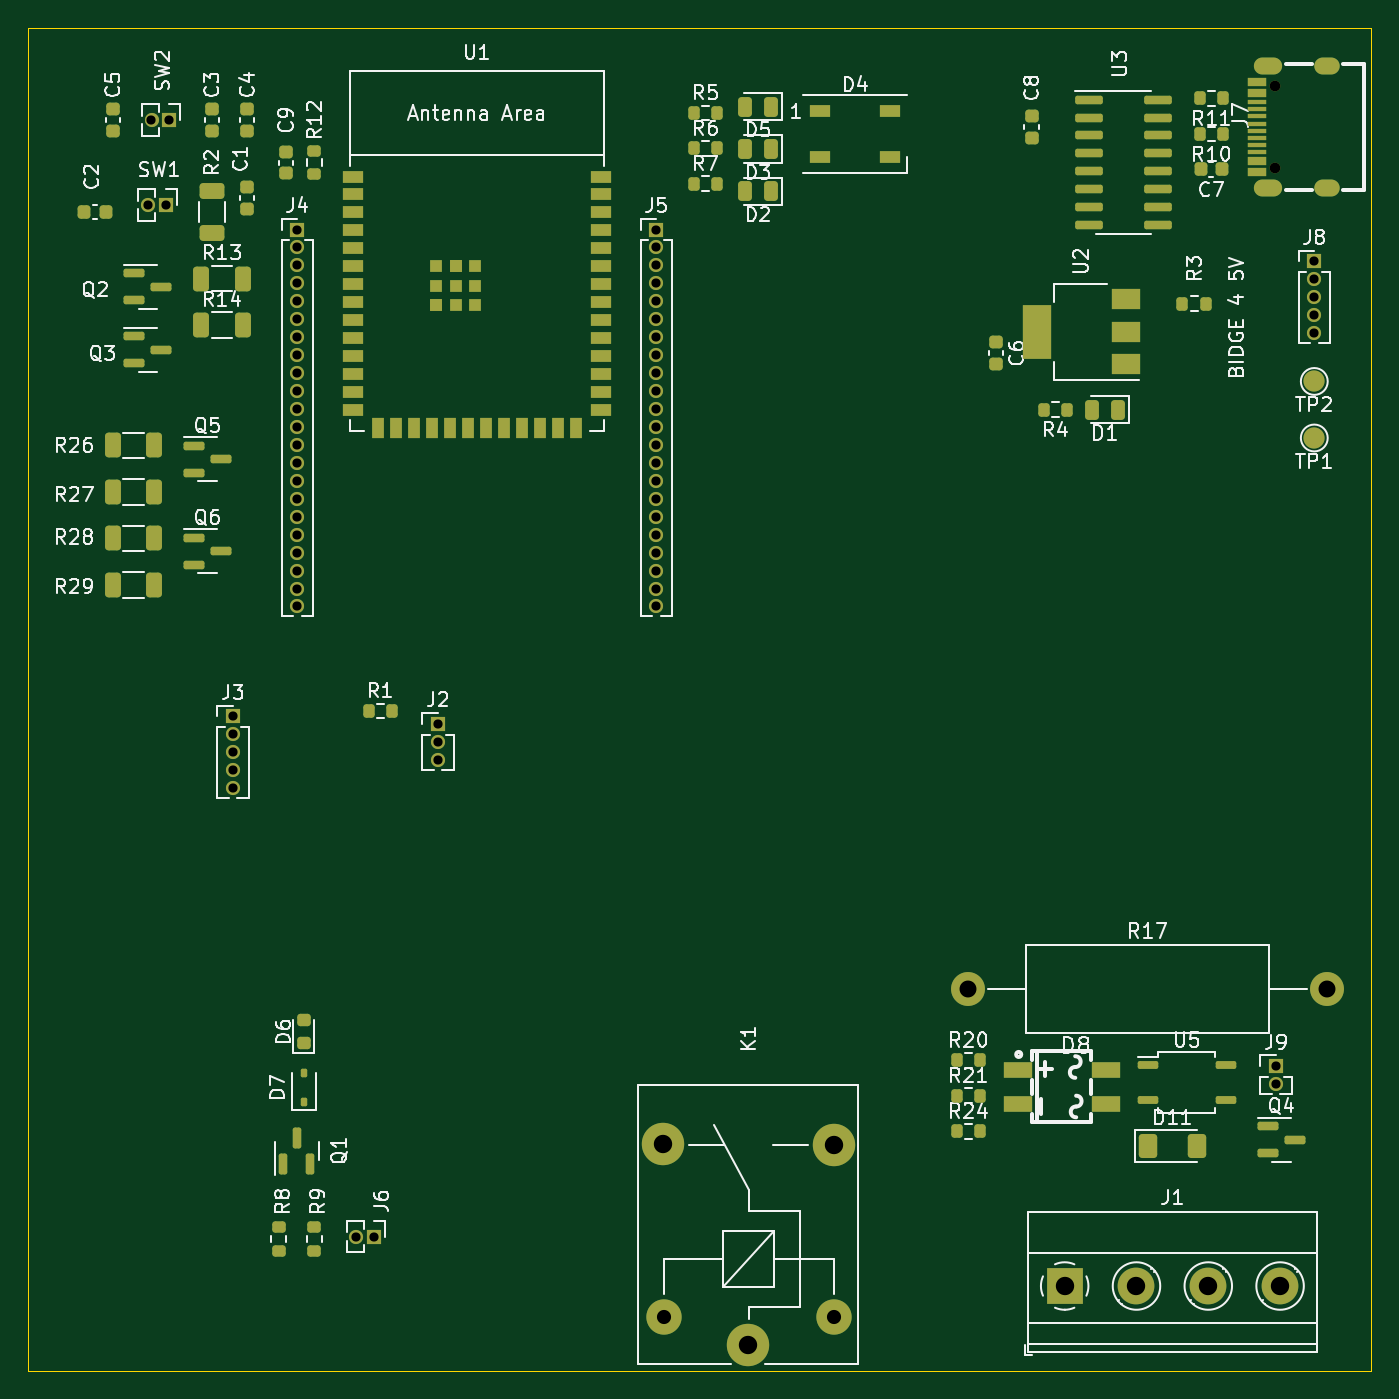
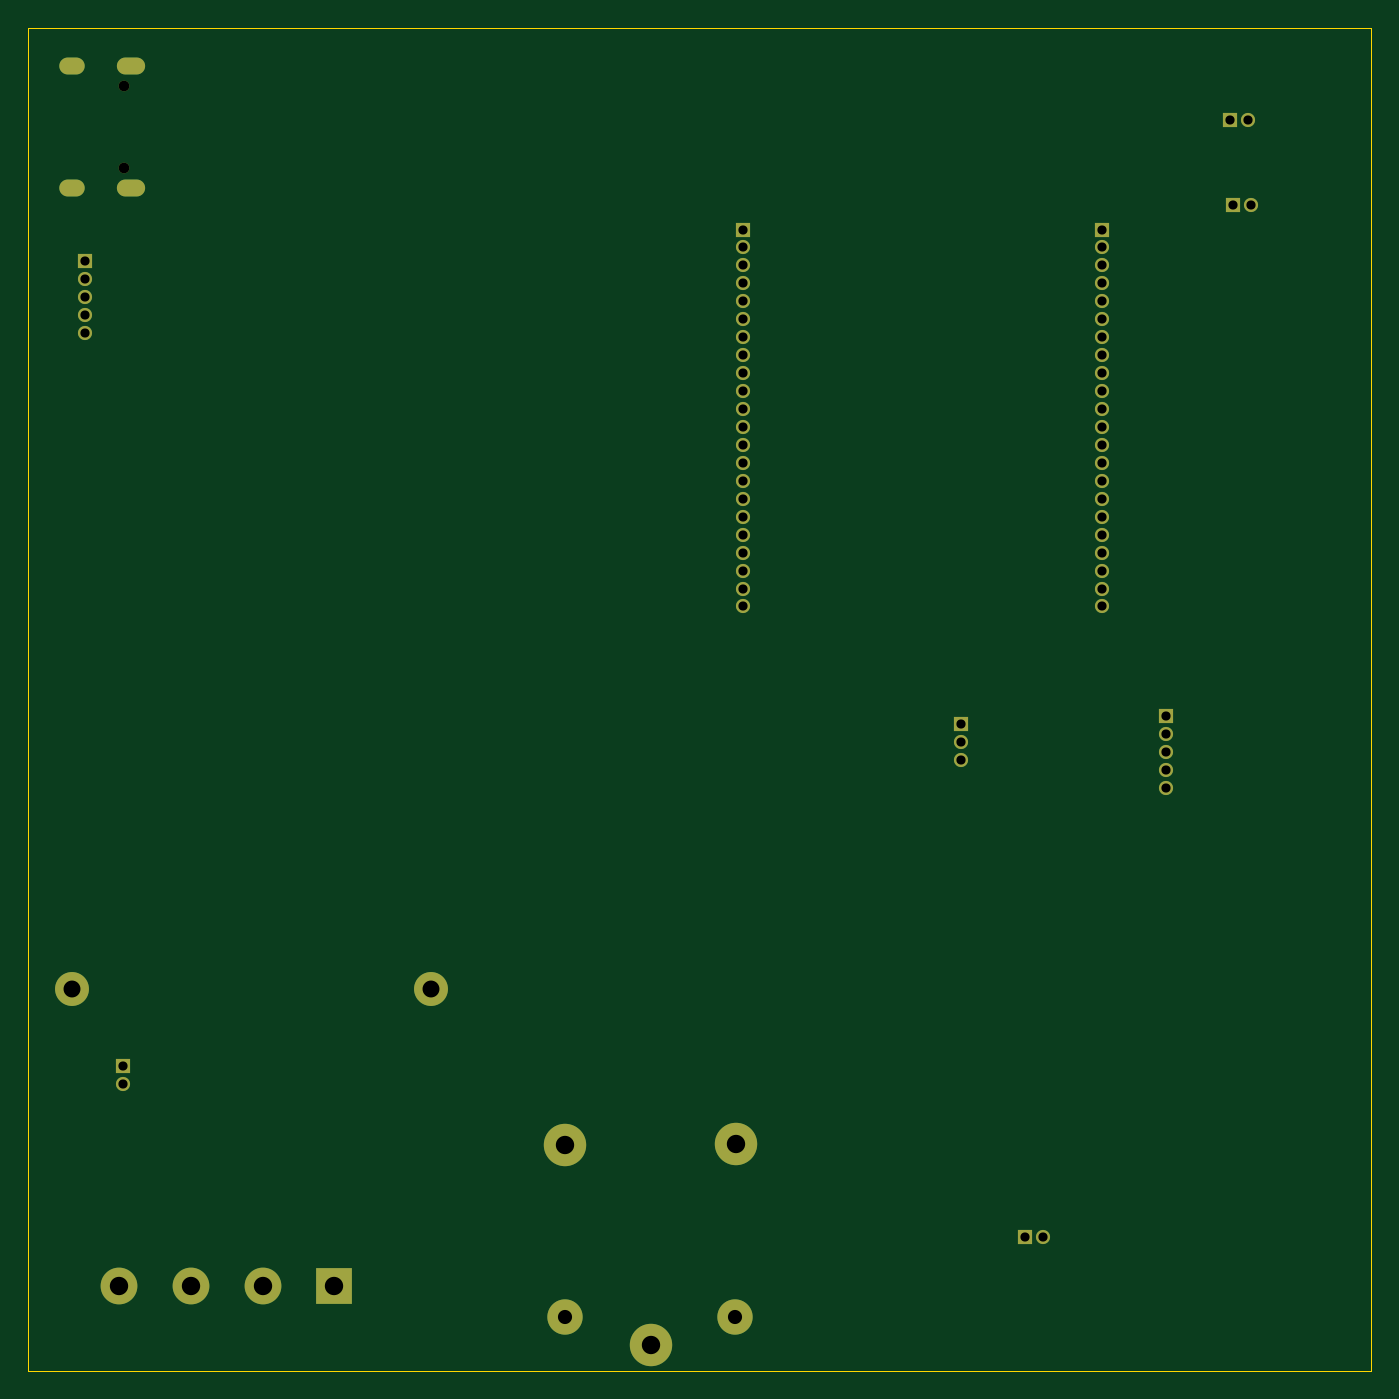
Circuit board: 11 layer files. Board 95.0 x 95.0 mm.
- bottom_copper: LAS_V1-CuBottom.gbr (6062 bytes)
- top_copper: LAS_V1-CuTop.gbr (21800 bytes)
- outline: LAS_V1-EdgeCuts.gbr (603 bytes)
- bottom_mask: LAS_V1-MaskBottom.gbr (3146 bytes)
- top_mask: LAS_V1-MaskTop.gbr (11597 bytes)
- drill: LAS_V1-NPTH.drl (365 bytes)
- drill: LAS_V1-PTH.drl (1968 bytes)
- paste: LAS_V1-PasteBottom.gbr (632 bytes)
- paste: LAS_V1-PasteTop.gbr (23830 bytes)
- bottom_silk: LAS_V1-SilkBottom.gbr (3149 bytes)
- top_silk: LAS_V1-SilkTop.gbr (118605 bytes)

=== bottom_copper: LAS_V1-CuBottom.gbr (6062 bytes, source omitted) ===
=== top_copper: LAS_V1-CuTop.gbr (21800 bytes, source omitted) ===
=== outline: LAS_V1-EdgeCuts.gbr ===
%TF.GenerationSoftware,KiCad,Pcbnew,7.0.1*%
%TF.CreationDate,2023-08-29T13:16:49+02:00*%
%TF.ProjectId,LAS_V1,4c41535f-5631-42e6-9b69-6361645f7063,rev?*%
%TF.SameCoordinates,Original*%
%TF.FileFunction,Profile,NP*%
%FSLAX46Y46*%
G04 Gerber Fmt 4.6, Leading zero omitted, Abs format (unit mm)*
G04 Created by KiCad (PCBNEW 7.0.1) date 2023-08-29 13:16:49*
%MOMM*%
%LPD*%
G01*
G04 APERTURE LIST*
%TA.AperFunction,Profile*%
%ADD10C,0.100000*%
%TD*%
G04 APERTURE END LIST*
D10*
X90000000Y-55000000D02*
X185000000Y-55000000D01*
X185000000Y-150000000D01*
X90000000Y-150000000D01*
X90000000Y-55000000D01*
M02*

=== bottom_mask: LAS_V1-MaskBottom.gbr ===
%TF.GenerationSoftware,KiCad,Pcbnew,7.0.1*%
%TF.CreationDate,2023-08-29T13:16:49+02:00*%
%TF.ProjectId,LAS_V1,4c41535f-5631-42e6-9b69-6361645f7063,rev?*%
%TF.SameCoordinates,Original*%
%TF.FileFunction,Soldermask,Bot*%
%TF.FilePolarity,Negative*%
%FSLAX46Y46*%
G04 Gerber Fmt 4.6, Leading zero omitted, Abs format (unit mm)*
G04 Created by KiCad (PCBNEW 7.0.1) date 2023-08-29 13:16:49*
%MOMM*%
%LPD*%
G01*
G04 APERTURE LIST*
%ADD10O,1.000000X1.000000*%
%ADD11R,1.000000X1.000000*%
%ADD12C,2.400000*%
%ADD13O,2.400000X2.400000*%
%ADD14C,3.000000*%
%ADD15C,2.500000*%
%ADD16C,0.750000*%
%ADD17O,2.000000X1.200000*%
%ADD18O,1.800000X1.200000*%
%ADD19R,2.600000X2.600000*%
%ADD20C,2.600000*%
G04 APERTURE END LIST*
D10*
%TO.C,SW2*%
X98730000Y-61510000D03*
D11*
X100000000Y-61510000D03*
%TD*%
D10*
%TO.C,SW1*%
X98480000Y-67510000D03*
D11*
X99750000Y-67510000D03*
%TD*%
D12*
%TO.C,R17*%
X156500000Y-123000000D03*
D13*
X181900000Y-123000000D03*
%TD*%
D14*
%TO.C,K1*%
X140950000Y-148150000D03*
D15*
X147000000Y-146200000D03*
D14*
X147000000Y-134000000D03*
X134950000Y-133950000D03*
D15*
X135000000Y-146200000D03*
%TD*%
D11*
%TO.C,J9*%
X178300000Y-128450000D03*
D10*
X178300000Y-129720000D03*
%TD*%
D11*
%TO.C,J8*%
X181000000Y-71500000D03*
D10*
X181000000Y-72770000D03*
X181000000Y-74040000D03*
X181000000Y-75310000D03*
X181000000Y-76580000D03*
%TD*%
D16*
%TO.C,J7*%
X178245500Y-64900000D03*
X178245500Y-59100000D03*
D17*
X177745500Y-66325000D03*
X177745500Y-57675000D03*
D18*
X181925500Y-57675000D03*
X181925500Y-66325000D03*
%TD*%
D11*
%TO.C,J6*%
X114500000Y-140500000D03*
D10*
X113230000Y-140500000D03*
%TD*%
D11*
%TO.C,J5*%
X134450000Y-69250000D03*
D10*
X134450000Y-70520000D03*
X134450000Y-71790000D03*
X134450000Y-73060000D03*
X134450000Y-74330000D03*
X134450000Y-75600000D03*
X134450000Y-76870000D03*
X134450000Y-78140000D03*
X134450000Y-79410000D03*
X134450000Y-80680000D03*
X134450000Y-81950000D03*
X134450000Y-83220000D03*
X134450000Y-84490000D03*
X134450000Y-85760000D03*
X134450000Y-87030000D03*
X134450000Y-88300000D03*
X134450000Y-89570000D03*
X134450000Y-90840000D03*
X134450000Y-92110000D03*
X134450000Y-93380000D03*
X134450000Y-94650000D03*
X134450000Y-95920000D03*
%TD*%
%TO.C,J4*%
X109050000Y-95920000D03*
X109050000Y-94650000D03*
X109050000Y-93380000D03*
X109050000Y-92110000D03*
X109050000Y-90840000D03*
X109050000Y-89570000D03*
X109050000Y-88300000D03*
X109050000Y-87030000D03*
X109050000Y-85760000D03*
X109050000Y-84490000D03*
X109050000Y-83220000D03*
X109050000Y-81950000D03*
X109050000Y-80680000D03*
X109050000Y-79410000D03*
X109050000Y-78140000D03*
X109050000Y-76870000D03*
X109050000Y-75600000D03*
X109050000Y-74330000D03*
X109050000Y-73060000D03*
X109050000Y-71790000D03*
X109050000Y-70520000D03*
D11*
X109050000Y-69250000D03*
%TD*%
%TO.C,J3*%
X104500000Y-103690000D03*
D10*
X104500000Y-104960000D03*
X104500000Y-106230000D03*
X104500000Y-107500000D03*
X104500000Y-108770000D03*
%TD*%
D11*
%TO.C,J2*%
X119000000Y-104225000D03*
D10*
X119000000Y-105495000D03*
X119000000Y-106765000D03*
%TD*%
D19*
%TO.C,J1*%
X163340000Y-144000000D03*
D20*
X168420000Y-144000000D03*
X173500000Y-144000000D03*
X178580000Y-144000000D03*
%TD*%
M02*

=== top_mask: LAS_V1-MaskTop.gbr (11597 bytes, source omitted) ===
=== drill: LAS_V1-NPTH.drl ===
M48
; DRILL file {KiCad 7.0.1} date Tue Aug 29 13:16:49 2023
; FORMAT={-:-/ absolute / inch / decimal}
; #@! TF.CreationDate,2023-08-29T13:16:49+02:00
; #@! TF.GenerationSoftware,Kicad,Pcbnew,7.0.1
; #@! TF.FileFunction,NonPlated,1,2,NPTH
FMAT,2
INCH
; #@! TA.AperFunction,NonPlated,NPTH,ComponentDrill
T1C0.0295
%
G90
G05
T1
X7.0175Y-2.3268
X7.0175Y-2.5551
T0
M30

=== drill: LAS_V1-PTH.drl ===
M48
; DRILL file {KiCad 7.0.1} date Tue Aug 29 13:16:49 2023
; FORMAT={-:-/ absolute / inch / decimal}
; #@! TF.CreationDate,2023-08-29T13:16:49+02:00
; #@! TF.GenerationSoftware,Kicad,Pcbnew,7.0.1
; #@! TF.FileFunction,Plated,1,2,PTH
FMAT,2
INCH
; #@! TA.AperFunction,Plated,PTH,ComponentDrill
T1C0.0256
; #@! TA.AperFunction,Plated,PTH,ComponentDrill
T2C0.0315
; #@! TA.AperFunction,Plated,PTH,ComponentDrill
T3C0.0394
; #@! TA.AperFunction,Plated,PTH,ComponentDrill
T4C0.0472
; #@! TA.AperFunction,Plated,PTH,ComponentDrill
T5C0.0512
%
G90
G05
T1
X3.8772Y-2.6579
X3.887Y-2.4217
X3.9272Y-2.6579
X3.937Y-2.4217
X4.1142Y-4.0823
X4.1142Y-4.1323
X4.1142Y-4.1823
X4.1142Y-4.2323
X4.1142Y-4.2823
X4.2933Y-2.7264
X4.2933Y-2.7764
X4.2933Y-2.8264
X4.2933Y-2.8764
X4.2933Y-2.9264
X4.2933Y-2.9764
X4.2933Y-3.0264
X4.2933Y-3.0764
X4.2933Y-3.1264
X4.2933Y-3.1764
X4.2933Y-3.2264
X4.2933Y-3.2764
X4.2933Y-3.3264
X4.2933Y-3.3764
X4.2933Y-3.4264
X4.2933Y-3.4764
X4.2933Y-3.5264
X4.2933Y-3.5764
X4.2933Y-3.6264
X4.2933Y-3.6764
X4.2933Y-3.7264
X4.2933Y-3.7764
X4.4579Y-5.5315
X4.5079Y-5.5315
X4.685Y-4.1033
X4.685Y-4.1533
X4.685Y-4.2033
X5.2933Y-2.7264
X5.2933Y-2.7764
X5.2933Y-2.8264
X5.2933Y-2.8764
X5.2933Y-2.9264
X5.2933Y-2.9764
X5.2933Y-3.0264
X5.2933Y-3.0764
X5.2933Y-3.1264
X5.2933Y-3.1764
X5.2933Y-3.2264
X5.2933Y-3.2764
X5.2933Y-3.3264
X5.2933Y-3.3764
X5.2933Y-3.4264
X5.2933Y-3.4764
X5.2933Y-3.5264
X5.2933Y-3.5764
X5.2933Y-3.6264
X5.2933Y-3.6764
X5.2933Y-3.7264
X5.2933Y-3.7764
X7.0197Y-5.0571
X7.0197Y-5.1071
X7.126Y-2.815
X7.126Y-2.865
X7.126Y-2.915
X7.126Y-2.965
X7.126Y-3.015
T3
X5.315Y-5.7559
X5.7874Y-5.7559
T4
X6.1614Y-4.8425
X7.1614Y-4.8425
T5
X5.313Y-5.2736
X5.5492Y-5.8327
X5.7874Y-5.2756
X6.4307Y-5.6693
X6.6307Y-5.6693
X6.8307Y-5.6693
X7.0307Y-5.6693
T2
G00X6.9821Y-2.2707
M15
G01X7.0136Y-2.2707
M16
G05
G00X6.9821Y-2.6112
M15
G01X7.0136Y-2.6112
M16
G05
G00X7.1506Y-2.2707
M15
G01X7.1742Y-2.2707
M16
G05
G00X7.1506Y-2.6112
M15
G01X7.1742Y-2.6112
M16
G05
T0
M30

=== paste: LAS_V1-PasteBottom.gbr ===
%TF.GenerationSoftware,KiCad,Pcbnew,7.0.1*%
%TF.CreationDate,2023-08-29T13:16:49+02:00*%
%TF.ProjectId,LAS_V1,4c41535f-5631-42e6-9b69-6361645f7063,rev?*%
%TF.SameCoordinates,Original*%
%TF.FileFunction,Paste,Bot*%
%TF.FilePolarity,Positive*%
%FSLAX46Y46*%
G04 Gerber Fmt 4.6, Leading zero omitted, Abs format (unit mm)*
G04 Created by KiCad (PCBNEW 7.0.1) date 2023-08-29 13:16:49*
%MOMM*%
%LPD*%
G01*
G04 APERTURE LIST*
%ADD10O,2.000000X1.200000*%
%ADD11O,1.800000X1.200000*%
G04 APERTURE END LIST*
D10*
%TO.C,J7*%
X177745500Y-66325000D03*
X177745500Y-57675000D03*
D11*
X181925500Y-57675000D03*
X181925500Y-66325000D03*
%TD*%
M02*

=== paste: LAS_V1-PasteTop.gbr (23830 bytes, source omitted) ===
=== bottom_silk: LAS_V1-SilkBottom.gbr ===
%TF.GenerationSoftware,KiCad,Pcbnew,7.0.1*%
%TF.CreationDate,2023-08-29T13:16:49+02:00*%
%TF.ProjectId,LAS_V1,4c41535f-5631-42e6-9b69-6361645f7063,rev?*%
%TF.SameCoordinates,Original*%
%TF.FileFunction,Legend,Bot*%
%TF.FilePolarity,Positive*%
%FSLAX46Y46*%
G04 Gerber Fmt 4.6, Leading zero omitted, Abs format (unit mm)*
G04 Created by KiCad (PCBNEW 7.0.1) date 2023-08-29 13:16:49*
%MOMM*%
%LPD*%
G01*
G04 APERTURE LIST*
%ADD10O,1.000000X1.000000*%
%ADD11R,1.000000X1.000000*%
%ADD12C,2.400000*%
%ADD13O,2.400000X2.400000*%
%ADD14C,3.000000*%
%ADD15C,2.500000*%
%ADD16C,0.750000*%
%ADD17O,2.000000X1.200000*%
%ADD18O,1.800000X1.200000*%
%ADD19R,2.600000X2.600000*%
%ADD20C,2.600000*%
G04 APERTURE END LIST*
%LPC*%
D10*
%TO.C,SW2*%
X98730000Y-61510000D03*
D11*
X100000000Y-61510000D03*
%TD*%
D10*
%TO.C,SW1*%
X98480000Y-67510000D03*
D11*
X99750000Y-67510000D03*
%TD*%
D12*
%TO.C,R17*%
X156500000Y-123000000D03*
D13*
X181900000Y-123000000D03*
%TD*%
D14*
%TO.C,K1*%
X140950000Y-148150000D03*
D15*
X147000000Y-146200000D03*
D14*
X147000000Y-134000000D03*
X134950000Y-133950000D03*
D15*
X135000000Y-146200000D03*
%TD*%
D11*
%TO.C,J9*%
X178300000Y-128450000D03*
D10*
X178300000Y-129720000D03*
%TD*%
D11*
%TO.C,J8*%
X181000000Y-71500000D03*
D10*
X181000000Y-72770000D03*
X181000000Y-74040000D03*
X181000000Y-75310000D03*
X181000000Y-76580000D03*
%TD*%
D16*
%TO.C,J7*%
X178245500Y-64900000D03*
X178245500Y-59100000D03*
D17*
X177745500Y-66325000D03*
X177745500Y-57675000D03*
D18*
X181925500Y-57675000D03*
X181925500Y-66325000D03*
%TD*%
D11*
%TO.C,J6*%
X114500000Y-140500000D03*
D10*
X113230000Y-140500000D03*
%TD*%
D11*
%TO.C,J5*%
X134450000Y-69250000D03*
D10*
X134450000Y-70520000D03*
X134450000Y-71790000D03*
X134450000Y-73060000D03*
X134450000Y-74330000D03*
X134450000Y-75600000D03*
X134450000Y-76870000D03*
X134450000Y-78140000D03*
X134450000Y-79410000D03*
X134450000Y-80680000D03*
X134450000Y-81950000D03*
X134450000Y-83220000D03*
X134450000Y-84490000D03*
X134450000Y-85760000D03*
X134450000Y-87030000D03*
X134450000Y-88300000D03*
X134450000Y-89570000D03*
X134450000Y-90840000D03*
X134450000Y-92110000D03*
X134450000Y-93380000D03*
X134450000Y-94650000D03*
X134450000Y-95920000D03*
%TD*%
%TO.C,J4*%
X109050000Y-95920000D03*
X109050000Y-94650000D03*
X109050000Y-93380000D03*
X109050000Y-92110000D03*
X109050000Y-90840000D03*
X109050000Y-89570000D03*
X109050000Y-88300000D03*
X109050000Y-87030000D03*
X109050000Y-85760000D03*
X109050000Y-84490000D03*
X109050000Y-83220000D03*
X109050000Y-81950000D03*
X109050000Y-80680000D03*
X109050000Y-79410000D03*
X109050000Y-78140000D03*
X109050000Y-76870000D03*
X109050000Y-75600000D03*
X109050000Y-74330000D03*
X109050000Y-73060000D03*
X109050000Y-71790000D03*
X109050000Y-70520000D03*
D11*
X109050000Y-69250000D03*
%TD*%
%TO.C,J3*%
X104500000Y-103690000D03*
D10*
X104500000Y-104960000D03*
X104500000Y-106230000D03*
X104500000Y-107500000D03*
X104500000Y-108770000D03*
%TD*%
D11*
%TO.C,J2*%
X119000000Y-104225000D03*
D10*
X119000000Y-105495000D03*
X119000000Y-106765000D03*
%TD*%
D19*
%TO.C,J1*%
X163340000Y-144000000D03*
D20*
X168420000Y-144000000D03*
X173500000Y-144000000D03*
X178580000Y-144000000D03*
%TD*%
M02*

=== top_silk: LAS_V1-SilkTop.gbr (118605 bytes, source omitted) ===
